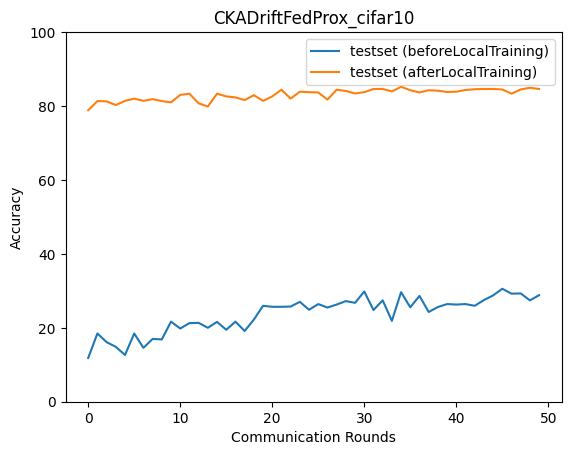

The data file committed next to this chart (first rows):
epoch, accuracy_test_before, macro_f1_test_before, macro_precision_test_before, macro_recall_test_before, accuracy_test_after, macro_f1_test_after, macro_precision_test_after, macro_recall_test_after
0, 11.84, 8.254, 19.22, 12.37, 78.86, 75.85, 73.72, 79.13
1, 18.46, 13.77, 17.49, 18.67, 81.34, 79.18, 79.86, 80.38
2, 16.12, 11.49, 16.24, 16.96, 81.27, 80.41, 80.56, 80.79
3, 14.85, 7.885, 8.735, 14.72, 80.27, 77.66, 78.55, 79.24
4, 12.64, 5.516, 7.838, 12.79, 81.4, 80.78, 81.09, 80.98
5, 18.46, 13.96, 16.47, 18.37, 82.01, 80.85, 80.92, 81.39
6, 14.58, 7.054, 8.495, 14.54, 81.4, 81.72, 83.93, 81.82
7, 16.99, 10.7, 24.92, 16.98, 81.87, 81.3, 82.15, 81.89
8, 16.86, 10.3, 14.31, 17.77, 81.34, 80.36, 80.76, 81.16
9, 21.67, 15.68, 20.24, 21.18, 81, 80.52, 82.28, 81.21
10, 19.8, 13.42, 27.86, 20.26, 83.01, 80.89, 81.47, 82.11
11, 21.27, 16.21, 26.93, 20.99, 83.34, 81.36, 82.47, 82.7
12, 21.34, 15.14, 26.99, 21.37, 80.74, 79.19, 82.97, 80.98
13, 20.0, 12.82, 25.32, 20.06, 79.87, 77.44, 82.52, 80.3
14, 21.61, 15.59, 19.73, 22.06, 83.34, 82.48, 82.52, 82.94
15, 19.46, 11.71, 25.8, 19.39, 82.61, 81.24, 82.03, 82.31
16, 21.67, 16.92, 21.82, 21.58, 82.34, 81.96, 83.92, 82.54
17, 19.13, 11.39, 17.51, 19.05, 81.61, 80.05, 81.06, 81.36
18, 22.21, 16.37, 17.41, 22.54, 82.94, 82.65, 83.33, 82.68
19, 25.95, 21.62, 34.54, 25.83, 81.4, 79.12, 83.06, 81.35
20, 25.69, 21.03, 23.59, 25.95, 82.61, 82.33, 84.18, 82.84
21, 25.69, 21.43, 27.68, 25.84, 84.41, 83.86, 83.99, 84.2
22, 25.75, 21.28, 24.08, 25.95, 82.01, 80.3, 84.42, 82.11
23, 27.02, 23.37, 27.12, 27.21, 83.88, 83.51, 84.06, 83.87
24, 24.88, 20.74, 25.6, 24.98, 83.75, 83.85, 84.35, 83.59
25, 26.42, 21.4, 24.66, 26.75, 83.68, 83.5, 84.38, 83.61
26, 25.48, 22.59, 30.22, 25.31, 81.74, 80.39, 84.6, 82.19
27, 26.29, 21.93, 25.52, 26.66, 84.41, 83.97, 84.21, 84.11
28, 27.22, 24.49, 31.89, 27.02, 84.08, 83.23, 83.41, 83.57
29, 26.76, 22.1, 24.39, 27, 83.41, 82.52, 84.68, 83.45
30, 29.83, 28.52, 33.37, 29.63, 83.75, 82.97, 85.39, 83.84
31, 24.82, 18.5, 26.87, 25.2, 84.62, 84.4, 84.96, 84.56
32, 27.42, 22.7, 31.43, 27.37, 84.62, 83.89, 84.64, 84.38
33, 21.87, 15.34, 18.38, 22.51, 83.95, 83.13, 83.35, 83.65
34, 29.63, 25.41, 26.84, 29.36, 85.22, 84.77, 84.96, 84.86
35, 25.55, 18.93, 20.88, 25.76, 84.28, 83.88, 84.19, 84.1
36, 28.63, 25.72, 34.14, 28.82, 83.68, 82.82, 84.34, 83.72
37, 24.28, 18.99, 37.16, 24.72, 84.28, 83.93, 85.4, 84.4
38, 25.62, 21.23, 36.07, 25.64, 84.15, 83.82, 83.9, 83.93
39, 26.42, 19.88, 28.74, 26.37, 83.81, 83.31, 84.17, 83.82
40, 26.29, 22.73, 26.84, 26.61, 83.88, 83.32, 85.37, 83.94
41, 26.42, 21.25, 35.61, 26.26, 84.35, 83.81, 85.3, 84.31
42, 25.95, 20.92, 28.43, 25.76, 84.55, 84.3, 85.56, 84.73
43, 27.49, 24.42, 30.91, 27.8, 84.62, 83.77, 83.91, 84.21
44, 28.76, 24.36, 32.92, 28.7, 84.62, 83.99, 84.39, 84.28
45, 30.57, 28.31, 32.87, 30.64, 84.48, 84.07, 84.14, 84.14
46, 29.23, 24.82, 40.43, 29.17, 83.34, 83.22, 85.13, 83.51
47, 29.3, 27.45, 36.15, 29.36, 84.48, 84.23, 85.3, 84.56
48, 27.42, 21.89, 35.78, 27.77, 84.95, 84.45, 84.99, 84.7
49, 28.83, 24.67, 38.99, 28.74, 84.62, 84.26, 84.38, 84.46
